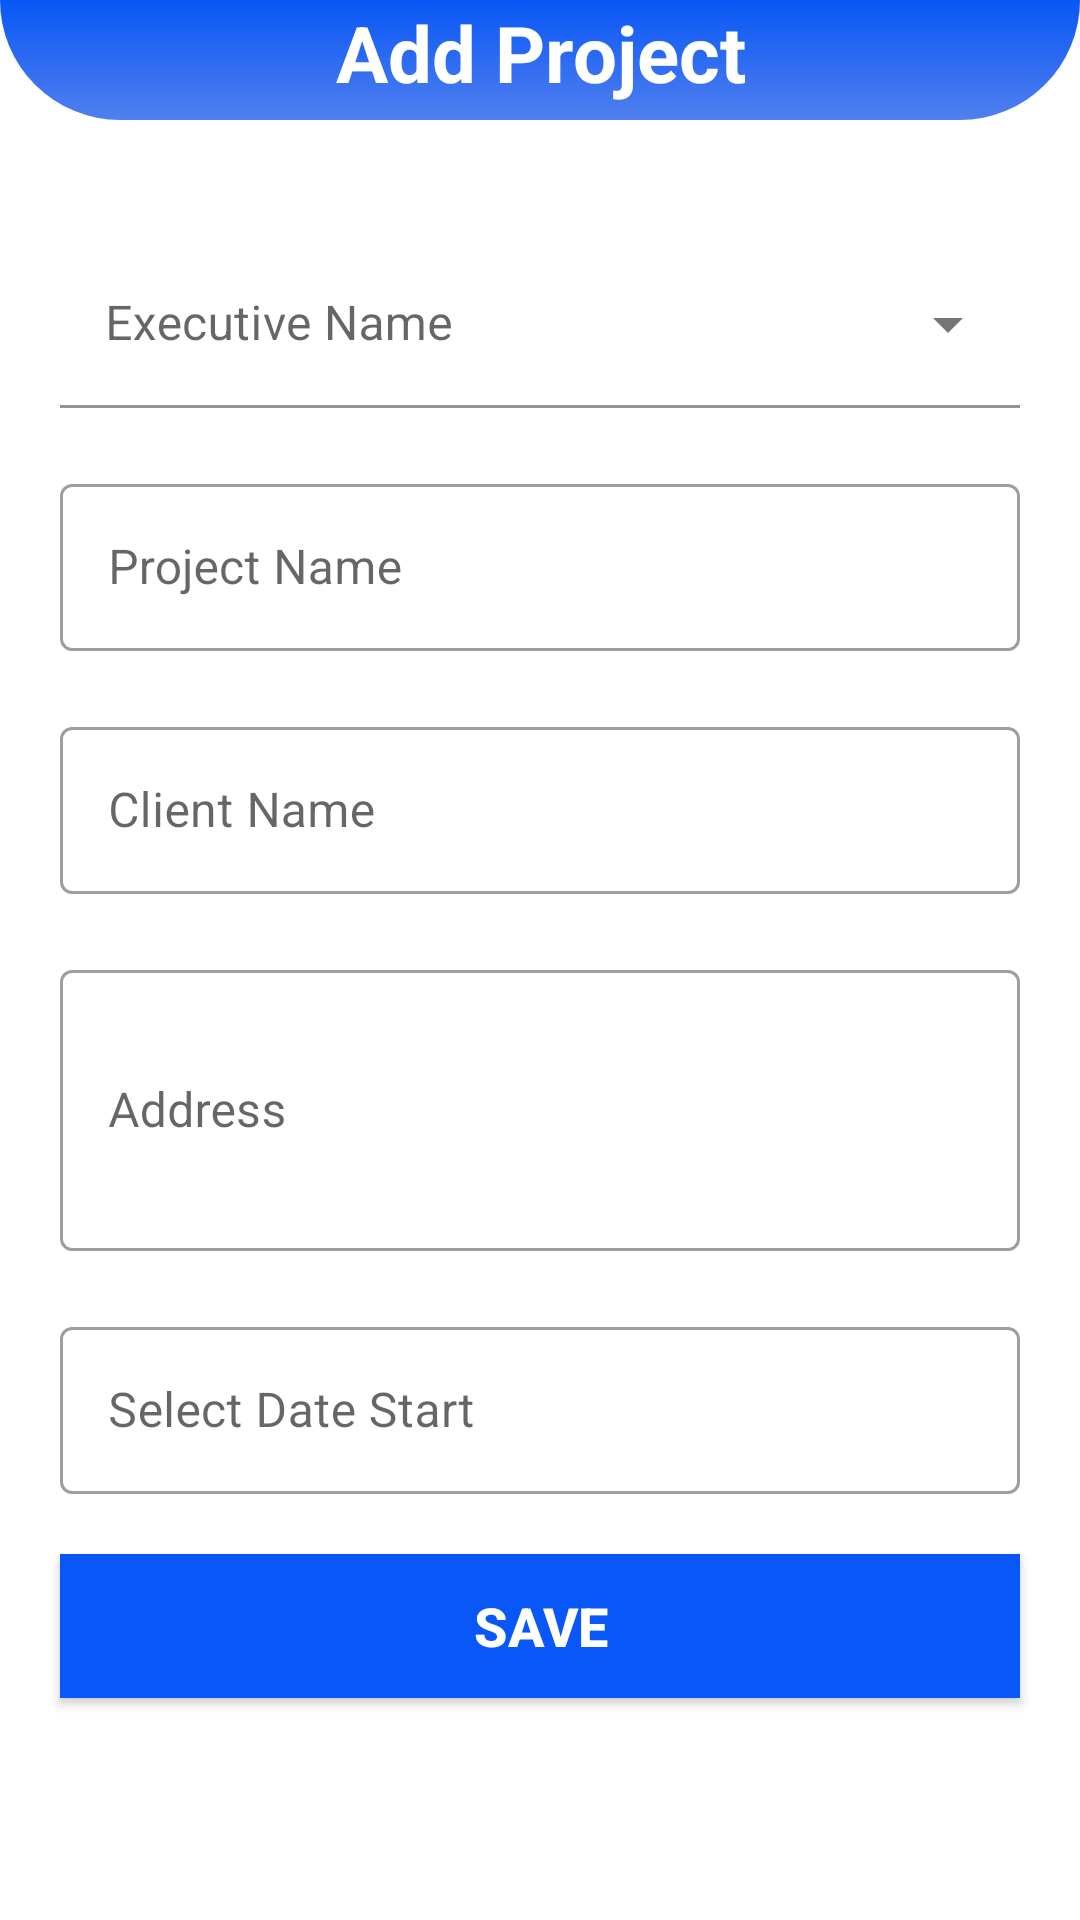

This screen was rendered from an Android layout file. Write that file and the resources it references.
<!-- AndroidManifest.xml: application theme Theme.ProjectSchedule -->
<!-- res/layout/activity_add_project.xml -->
<?xml version="1.0" encoding="utf-8"?>
<RelativeLayout xmlns:android="http://schemas.android.com/apk/res/android"
    xmlns:app="http://schemas.android.com/apk/res-auto"
    xmlns:tools="http://schemas.android.com/tools"
    android:layout_width="match_parent"
    android:layout_height="match_parent"
    tools:context=".manager.AddUser">

    <LinearLayout
        android:id="@+id/linearLayout2"
        android:layout_width="match_parent"
        android:layout_height="40dp"
        android:background="@drawable/top_bg"
        app:layout_constraintEnd_toEndOf="parent"
        app:layout_constraintStart_toStartOf="parent"
        app:layout_constraintTop_toTopOf="parent"
        tools:ignore="MissingConstraints"
        android:orientation="horizontal" >

        <TextView
            android:id="@+id/welcome"
            android:layout_width="match_parent"
            android:layout_height="wrap_content"
            android:text="Add Project"
            android:textAlignment="center"
            android:textColor="@color/white"
            android:textSize="26sp"
            android:textStyle="bold" />
    </LinearLayout>

    <LinearLayout
        android:layout_width="match_parent"
        android:layout_height="match_parent"
        android:layout_below="@+id/linearLayout2"
        android:layout_marginStart="10dp"
        android:layout_marginTop="30dp"
        android:layout_marginEnd="10dp"
        android:orientation="vertical">

        <com.google.android.material.textfield.TextInputLayout
            android:id="@+id/users"
            style="@style/Widget.MaterialComponents.TextInputLayout.FilledBox.ExposedDropdownMenu"
            android:layout_width="match_parent"
            android:layout_height="wrap_content"
            android:padding="10dp"
            android:hint="Executive Name"
            app:boxBackgroundColor="?attr/colorOnPrimary">

            <com.google.android.material.textfield.MaterialAutoCompleteTextView
                android:id="@+id/userInput"
                android:layout_width="match_parent"
                android:layout_height="56dp"
                android:layout_weight="1"
                android:inputType="none"
                android:paddingStart="15dp">
            </com.google.android.material.textfield.MaterialAutoCompleteTextView>
        </com.google.android.material.textfield.TextInputLayout>

        <com.google.android.material.textfield.TextInputLayout
            android:layout_width="match_parent"
            android:layout_height="wrap_content"
            android:padding="10dp"
            style="@style/Widget.MaterialComponents.TextInputLayout.OutlinedBox">

            <com.google.android.material.textfield.TextInputEditText
                android:id="@+id/et_name_project"
                android:layout_width="match_parent"
                android:layout_height="wrap_content"
                android:textColor="?attr/colorOnSecondary"
                android:hint="Project Name"
                android:inputType="text"/>
        </com.google.android.material.textfield.TextInputLayout>

        <com.google.android.material.textfield.TextInputLayout
            android:layout_width="match_parent"
            android:layout_height="wrap_content"
            android:padding="10dp"
            style="@style/Widget.MaterialComponents.TextInputLayout.OutlinedBox">

            <com.google.android.material.textfield.TextInputEditText
                android:id="@+id/et_client_name"
                android:layout_width="match_parent"
                android:layout_height="wrap_content"
                android:textColor="?attr/colorOnSecondary"
                android:hint="Client Name"
                android:inputType="text"/>
        </com.google.android.material.textfield.TextInputLayout>



        <com.google.android.material.textfield.TextInputLayout
            style="@style/Widget.MaterialComponents.TextInputLayout.OutlinedBox"
            android:layout_width="match_parent"
            android:layout_height="wrap_content"
            android:padding="10dp">

            <com.google.android.material.textfield.TextInputEditText
                android:id="@+id/et_address"
                android:layout_width="match_parent"
                android:layout_height="wrap_content"
                android:hint="Address"
                android:inputType="textMultiLine"
                android:minLines="3"
                android:maxLines="5"
                android:textColor="?attr/colorOnSecondary" />
        </com.google.android.material.textfield.TextInputLayout>

        <com.google.android.material.textfield.TextInputLayout
            android:id="@+id/datePickerLayout"
            style="@style/Widget.MaterialComponents.TextInputLayout.OutlinedBox"
            android:layout_width="match_parent"
            android:layout_height="wrap_content"
            android:padding="10dp">

            <com.google.android.material.textfield.TextInputEditText
                android:id="@+id/et_date"
                android:layout_width="match_parent"
                android:layout_height="wrap_content"
                android:hint="Select Date Start"
                android:inputType="none"
                android:clickable="true"
                android:focusable="false" />
        </com.google.android.material.textfield.TextInputLayout>

        <androidx.appcompat.widget.AppCompatButton
            android:id="@+id/btn_tambah"
            android:layout_width="match_parent"
            android:layout_height="wrap_content"
            android:layout_margin="10dp"
            android:background="@color/primary"
            android:text="Save"
            android:textColor="@android:color/white"
            android:textSize="18sp"
            android:textStyle="bold"/>

    </LinearLayout>

</RelativeLayout>
<!-- resources referenced by this layout -->
<resources>
  <color name="primary">#0857F6</color>
  <color name="white">#FFFFFFFF</color>
  <!-- drawable top_bg (drawable) -->
  <?xml version="1.0" encoding="utf-8"?>
  <shape xmlns:android="http://schemas.android.com/apk/res/android"
      android:shape="rectangle">
      <gradient
          android:startColor="@color/primary"
          android:endColor="@color/secondary"
          android:angle="120"/>
      <corners
          android:bottomLeftRadius="120dp"
          android:bottomRightRadius="120dp"/>
  </shape>
  <style name="Theme.ProjectSchedule" parent="Theme.MaterialComponents.DayNight.NoActionBar">
          
          <item name="colorPrimary">@color/primary</item>
          <item name="colorPrimaryVariant">@color/secondary</item>
          <item name="colorOnPrimary">@color/white</item>
          
          <item name="colorSecondary">@color/primary</item>
          <item name="colorSecondaryVariant">@color/teal_700</item>
          <item name="colorOnSecondary">@color/black</item>
          
          <item name="android:statusBarColor">@color/primary</item>
          
  
      </style>
  <color name="secondary">#517FEE</color>
  <color name="teal_700">#FF018786</color>
  <color name="black">#FF000000</color>
</resources>
